Run: headless pygame with SDL's dummy video driver; simulated clock (each Clock.tick advances the game by its frame time, no real sleeping); random seed 0; keys injected as events and as key.get_pressed() state; no mouse input.
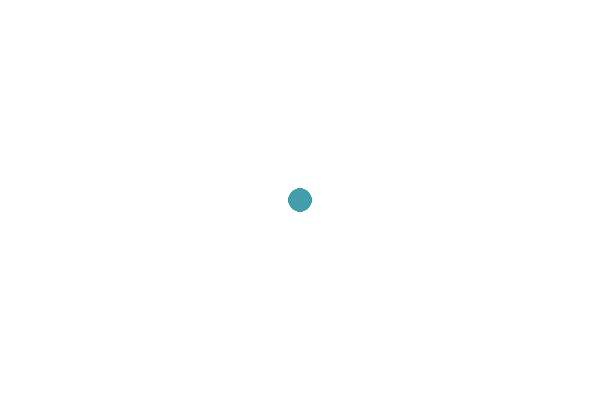
Frame 1 of 4 · flips 1–60 · no input
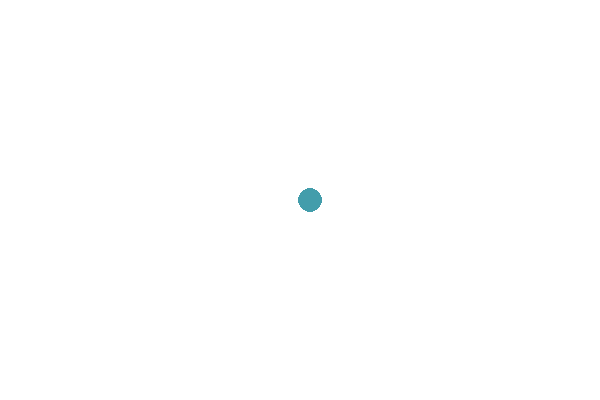
Frame 2 of 4 · flips 61–180 · tapped SPACE, RETURN · held RIGHT (→), D
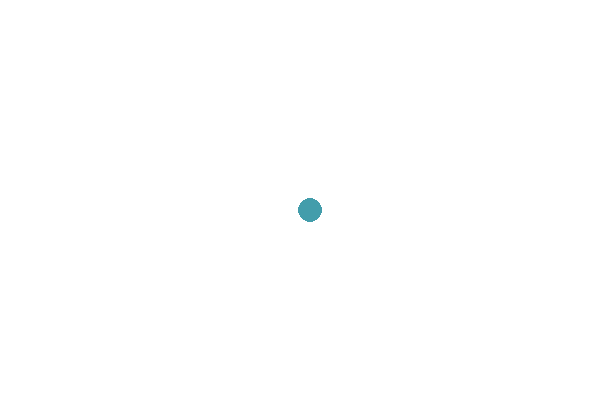
Frame 3 of 4 · flips 181–300 · held DOWN (↓), S
Frame 4 of 4 · flips 301–420 · held LEFT (←), A, UP (↑), W · screen same as frame 1, image omitted

The pygame program that drew these frames:

import pygame

pygame.init()

screen = pygame.display.set_mode((600, 400))
pygame.display.set_caption("Controlled circle")

x = 300
y = 200

color = (67, 157, 171)

running = True

while running:

    screen.fill((255, 255 , 255))
    pygame.draw.circle(screen, color, (x, y), 12)

    for event in pygame.event.get():
        if event.type == pygame.QUIT:
            running = False

        if event.type == pygame.KEYDOWN:
            if event.key == pygame.K_LEFT:
                x -= 10
            elif event.key == pygame.K_RIGHT:
                x += 10
            elif event.key == pygame.K_DOWN:
                y += 10
            elif event.key == pygame.K_UP:
                y -= 10

    pygame.display.update()

pygame.quit()
